Photos from the image-classification dataset "data" in the GitHub repository LUMIERE05/ANN-dog_and_cat_classifier. Its 2 classes are: cats without background, dogs without background.

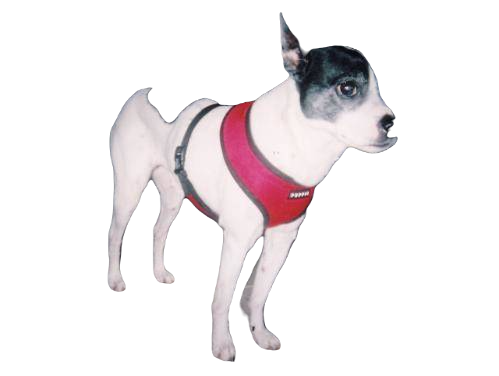
Label: dogs without background

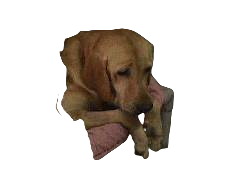
Label: dogs without background

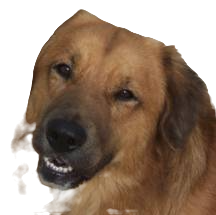
Label: dogs without background

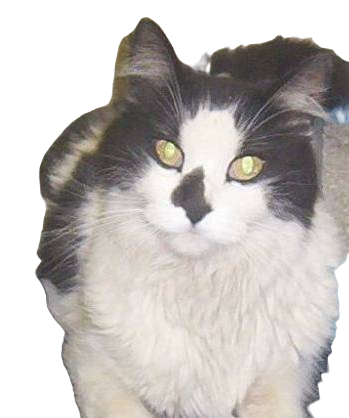
Label: cats without background

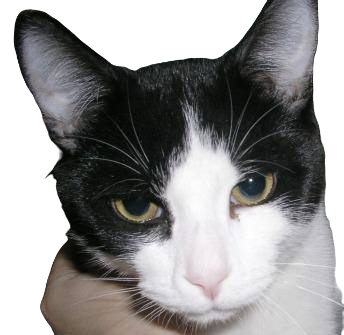
Label: cats without background

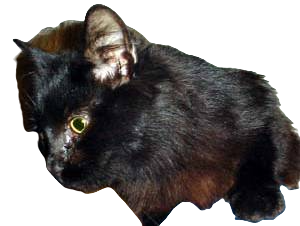
Label: cats without background
